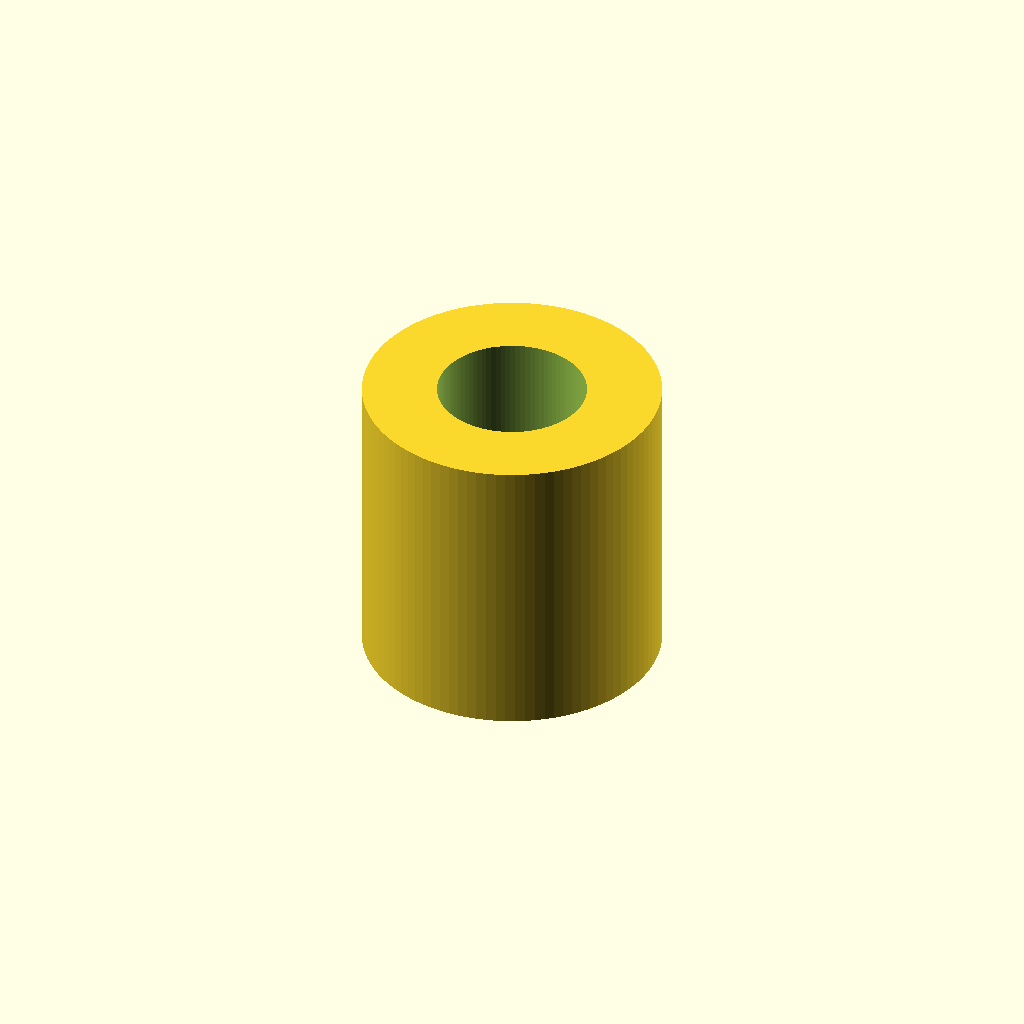
Cell 1 — every parameter at its default value.
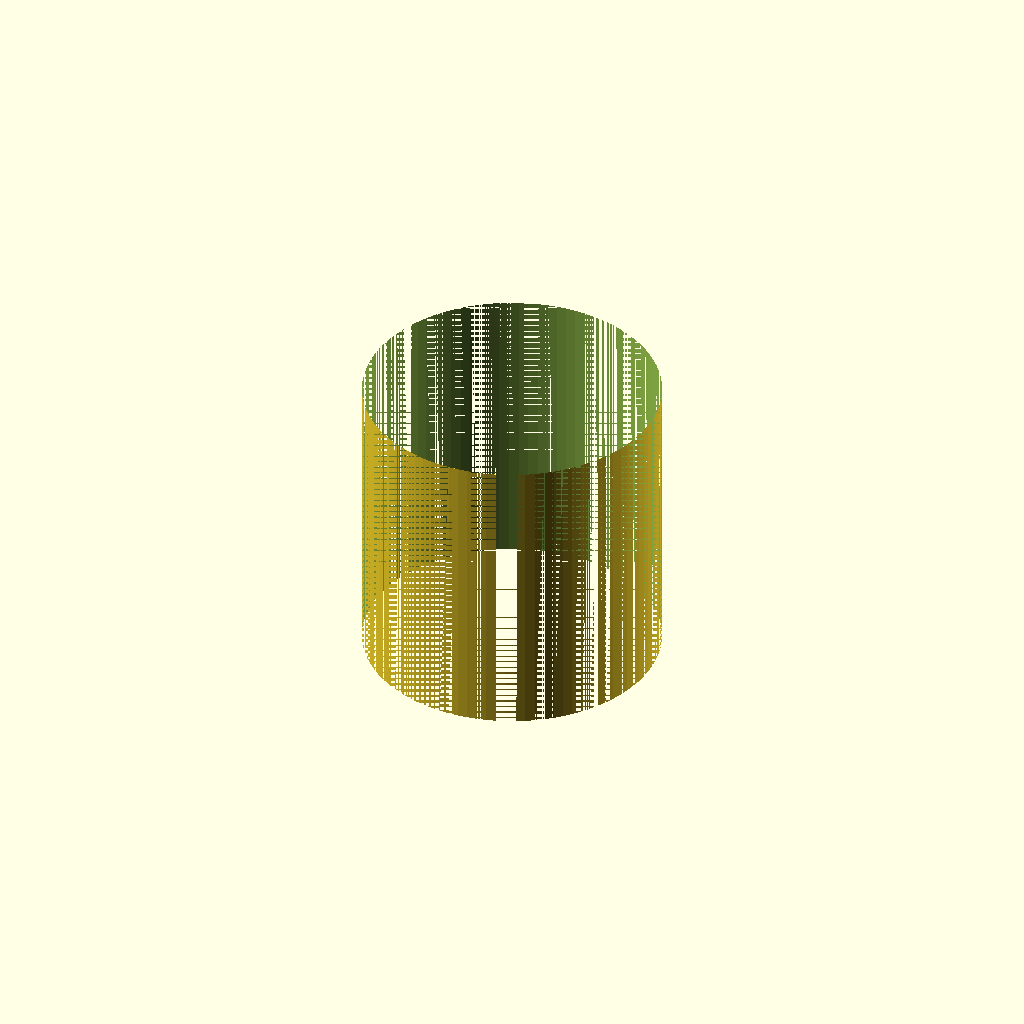
Cell 2: thread_d = 6 (everything else at default).
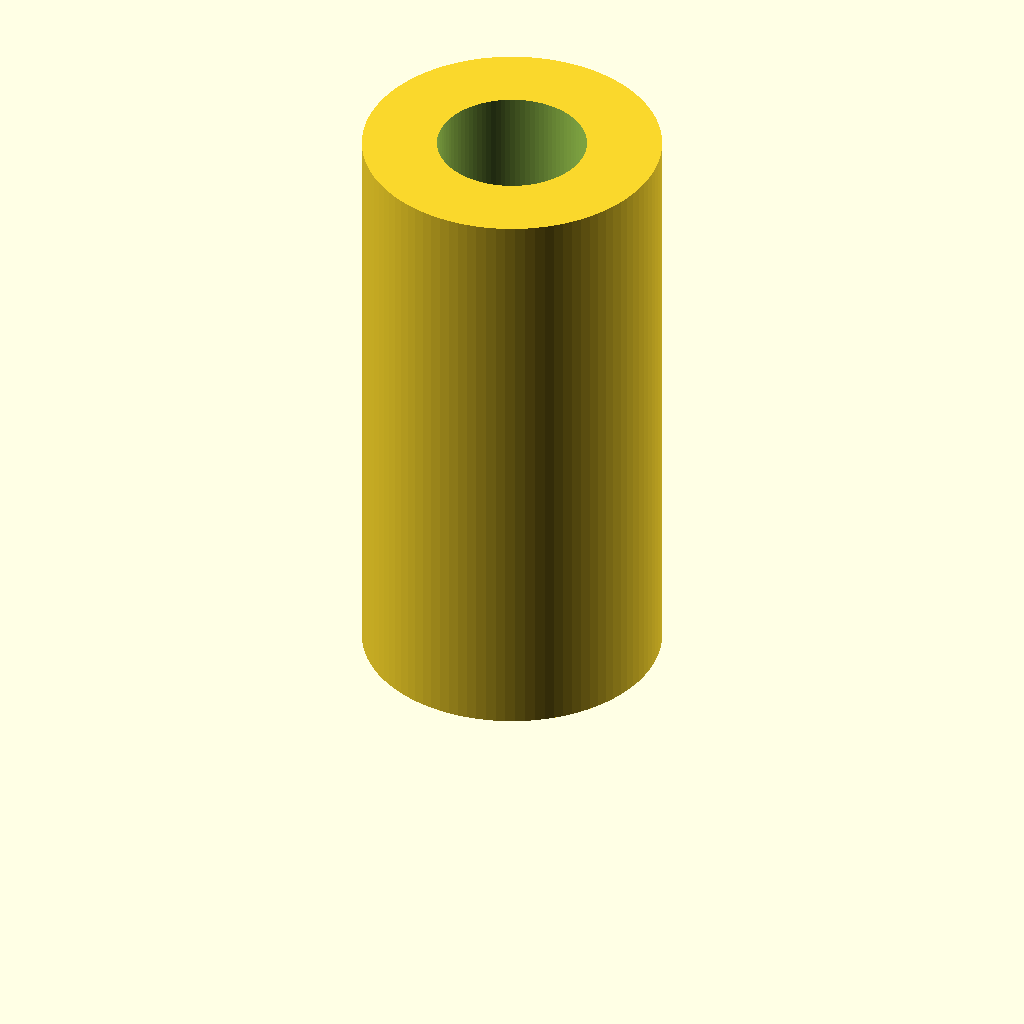
Cell 3: length = 12 (everything else at default).
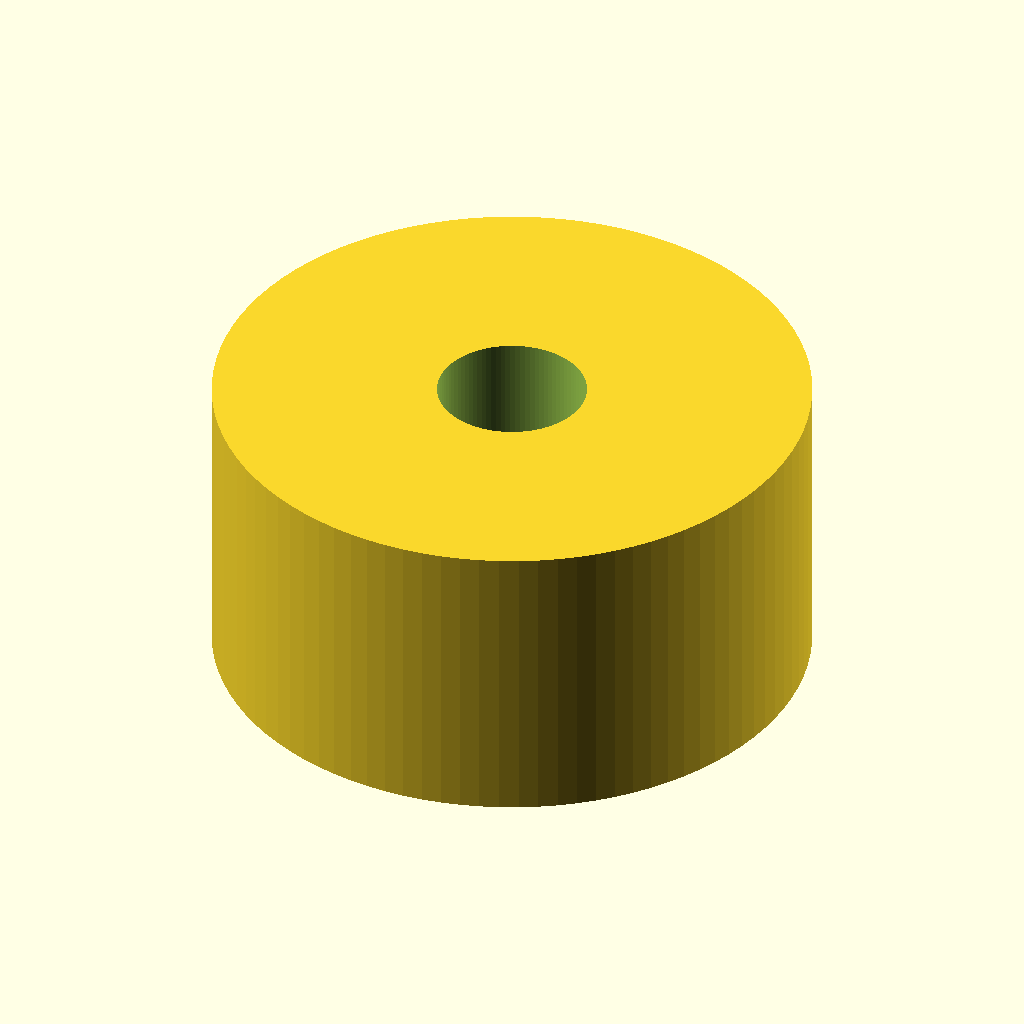
Cell 4: the same model with outer_d = 12.
One fixed orthographic camera (rotation 55°, 0°, 25°; colour scheme Cornfield) for every cell.
The OpenSCAD source (additional_study/matched_effort/results/direct_repair/scad/pillar__M3x6_hex_pillar.scad):
$fn = 96;

thread_d = 3.0;      // mm (nominal)
length   = 6.0;      // mm
outer_d  = 6.0;      // mm (assumed since "Nonemm diameter" likely means 6mm)

difference() {
  cylinder(d = outer_d, h = length);
  translate([0,0,-0.2])
    cylinder(d = thread_d, h = length + 0.4);
}
Parameter table extracted from the source (name, type, default, range or options):
thread_d: number, default 3
length: number, default 6
outer_d: number, default 6
